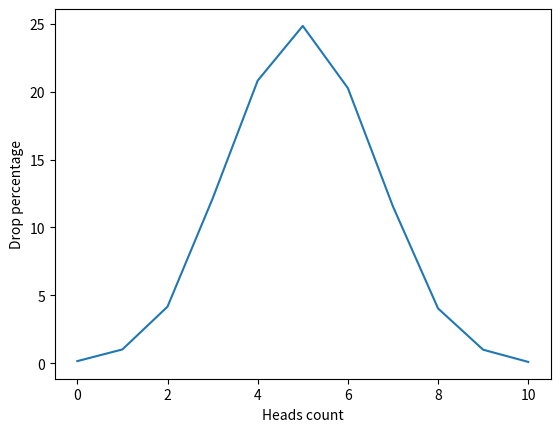

Recreate this plot in Python.
import random
import numpy as np
import matplotlib.pyplot as plt


def flip_coin() -> dict:
    possible_choices = [1, 0]
    result = {
        0: 0,
        1: 0,
        2: 0,
        3: 0,
        4: 0,
        5: 0,
        6: 0,
        7: 0,
        8: 0,
        9: 0,
        10: 0,
    }
    for test_number in range(10000):
        number_of_heads = 0
        for _ in range(10):
            choice = random.choice(possible_choices)
            if choice == 1:
                number_of_heads += 1
        result[number_of_heads] += 1
    for i in result.keys():
        result[i] = (result[i] / 10000) * 100

    x = np.array(list(result.keys()))
    y = np.array(list(result.values()))

    plt.plot(x, y)

    plt.xlabel("Heads count")
    plt.ylabel("Drop percentage")

    plt.show()

    return result

flip_coin()
